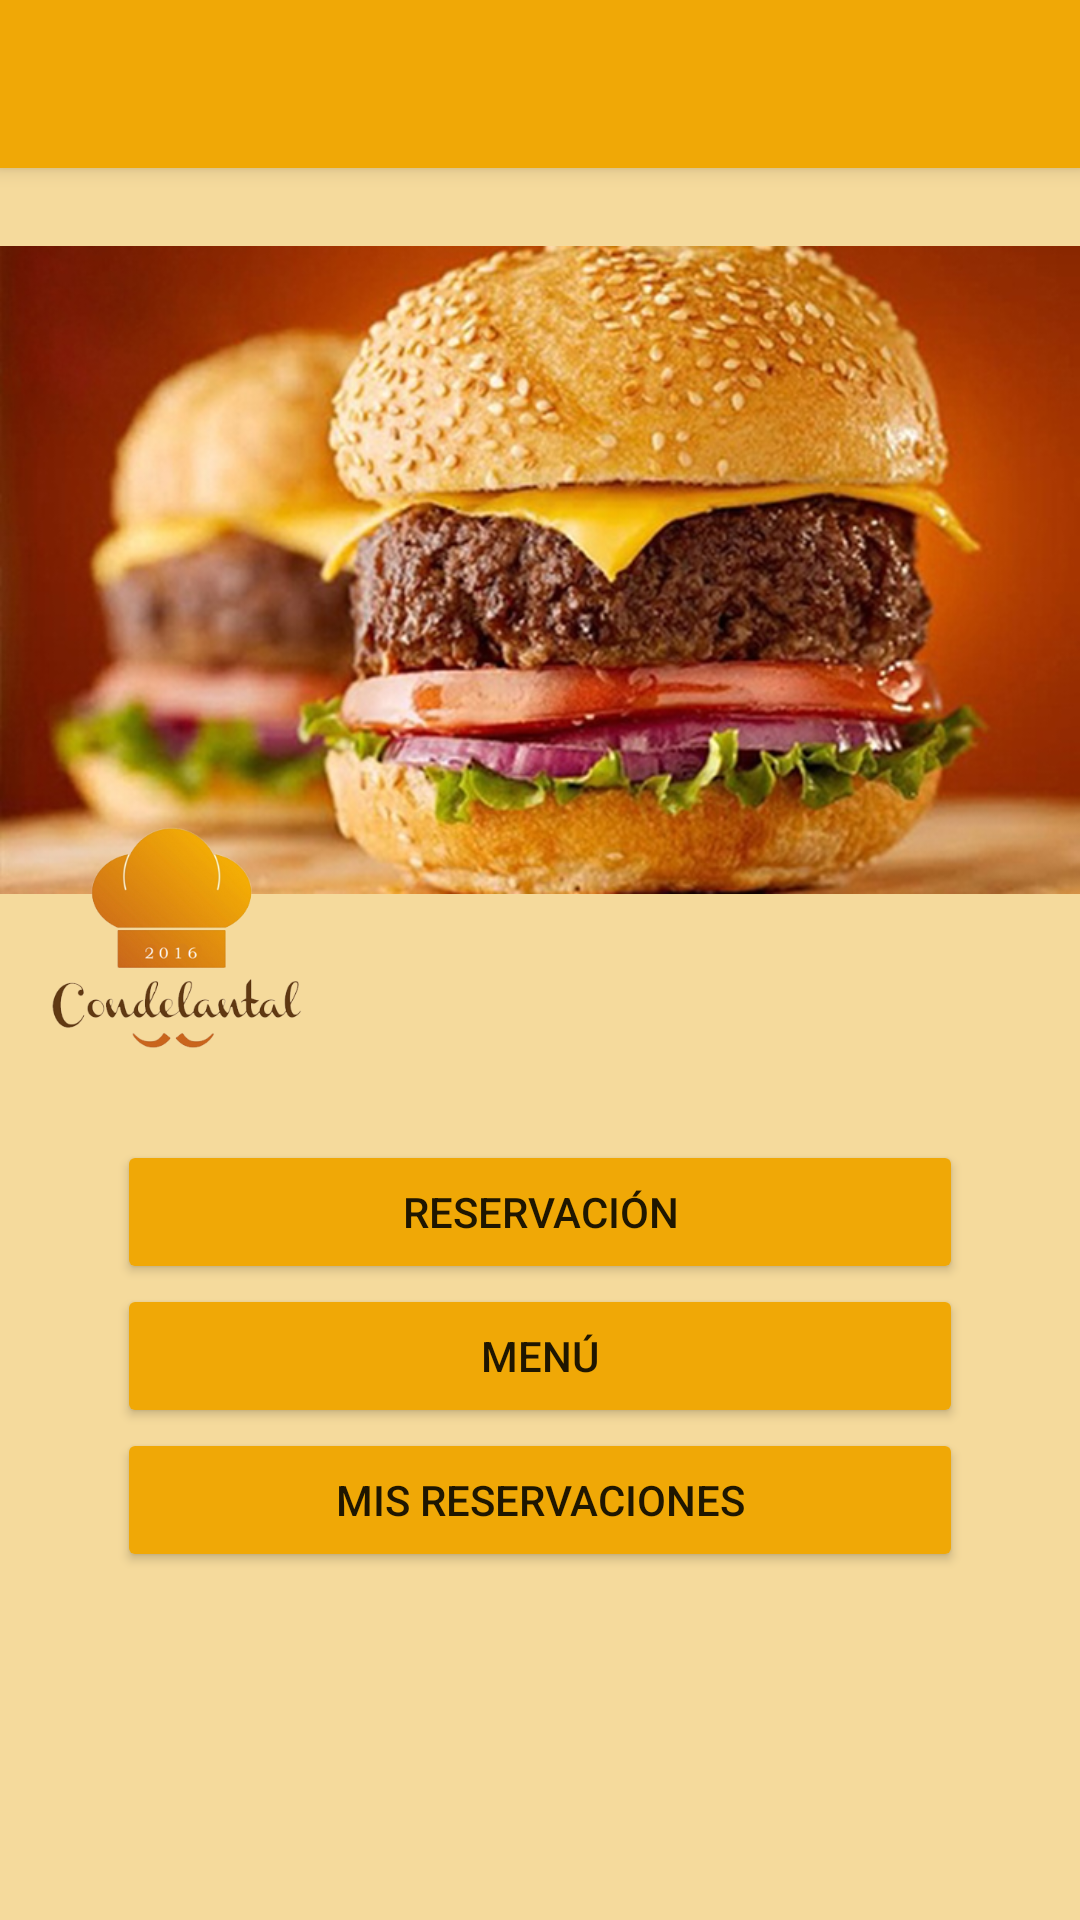

Produce the Android XML layout that renders to this screen, including the resource entries it uses.
<!-- AndroidManifest.xml: application theme AppTheme -->
<!-- res/layout/activity_principal.xml -->
<?xml version="1.0" encoding="utf-8"?>
<RelativeLayout
    xmlns:android="http://schemas.android.com/apk/res/android"
    android:layout_width="match_parent"
    android:layout_height="match_parent" >

    <android.support.v7.widget.Toolbar
        android:id="@+id/my_toolbar"
        android:layout_width="match_parent"
        android:layout_height="?attr/actionBarSize"
        android:background="?attr/colorPrimary"
        android:elevation="4dp"
        android:theme="@style/ThemeOverlay.AppCompat.ActionBar"
        android:popupTheme="@style/ThemeOverlay.AppCompat.Light"/>

    <ImageView
        android:layout_width="wrap_content"
        android:layout_height="wrap_content"
        android:id="@+id/imageView"
        android:src="@drawable/comida"
        android:layout_alignParentTop="true"
        android:layout_alignBottom="@+id/logo" />
    <ImageView
        android:layout_width="120dp"
        android:layout_height="120dp"
        android:id="@+id/logo"
        android:src="@drawable/logo"
        android:layout_centerVertical="true"
        android:layout_alignParentStart="true" />
    <LinearLayout
        android:id="@+id/btnReservacion"
        android:layout_width="wrap_content"
        android:layout_height="wrap_content"
        android:layout_below="@+id/imageView"
        android:layout_centerHorizontal="true">

        <Button
            android:id="@+id/reservacion"
            android:layout_width="282dp"
            android:layout_height="match_parent"
            android:text="Reservación"
            android:layout_gravity="center_vertical"/>
    </LinearLayout>

    <LinearLayout
        android:id="@+id/btnMenu"
        android:layout_width="wrap_content"
        android:layout_height="wrap_content"
        android:layout_centerInParent="true"
        android:layout_below="@+id/btnReservacion">

        <Button
            android:id="@+id/menu"
            android:layout_width="282dp"
            android:layout_height="wrap_content"
            android:text="Menú"/>
    </LinearLayout>
    <LinearLayout
        android:id="@+id/btnReservaciones"
        android:layout_width="wrap_content"
        android:layout_height="wrap_content"
        android:layout_centerInParent="true"
        android:layout_below="@+id/btnMenu">

        <Button
            android:id="@+id/reservaciones"
            android:layout_width="282dp"
            android:layout_height="wrap_content"
            android:text="Mis Reservaciones"/>
    </LinearLayout>



</RelativeLayout>
<!-- resources referenced by this layout -->
<resources>
  <!-- drawable comida: jpg bitmap (drawable, 102608 bytes) -->
  <!-- drawable logo: png bitmap (drawable, 65783 bytes) -->
  <style name="AppTheme" parent="Theme.AppCompat.Light.NoActionBar">
          
          <item name="colorPrimary">@color/colorPrimary</item>
          <item name="colorAccent">@color/colorAccent</item>
          <item name="colorPrimaryDark">@color/colorPrimaryDark</item>
          <item name="android:colorBackground">@color/colorLight</item>
          <item name="colorButtonNormal">@color/colorPrimary</item>
      </style>
  <color name="colorPrimary">#F0A806</color>
  <color name="colorAccent">#603913</color>
  <color name="colorPrimaryDark">#D67F15</color>
  <color name="colorLight">#F5DA9C</color>
</resources>
